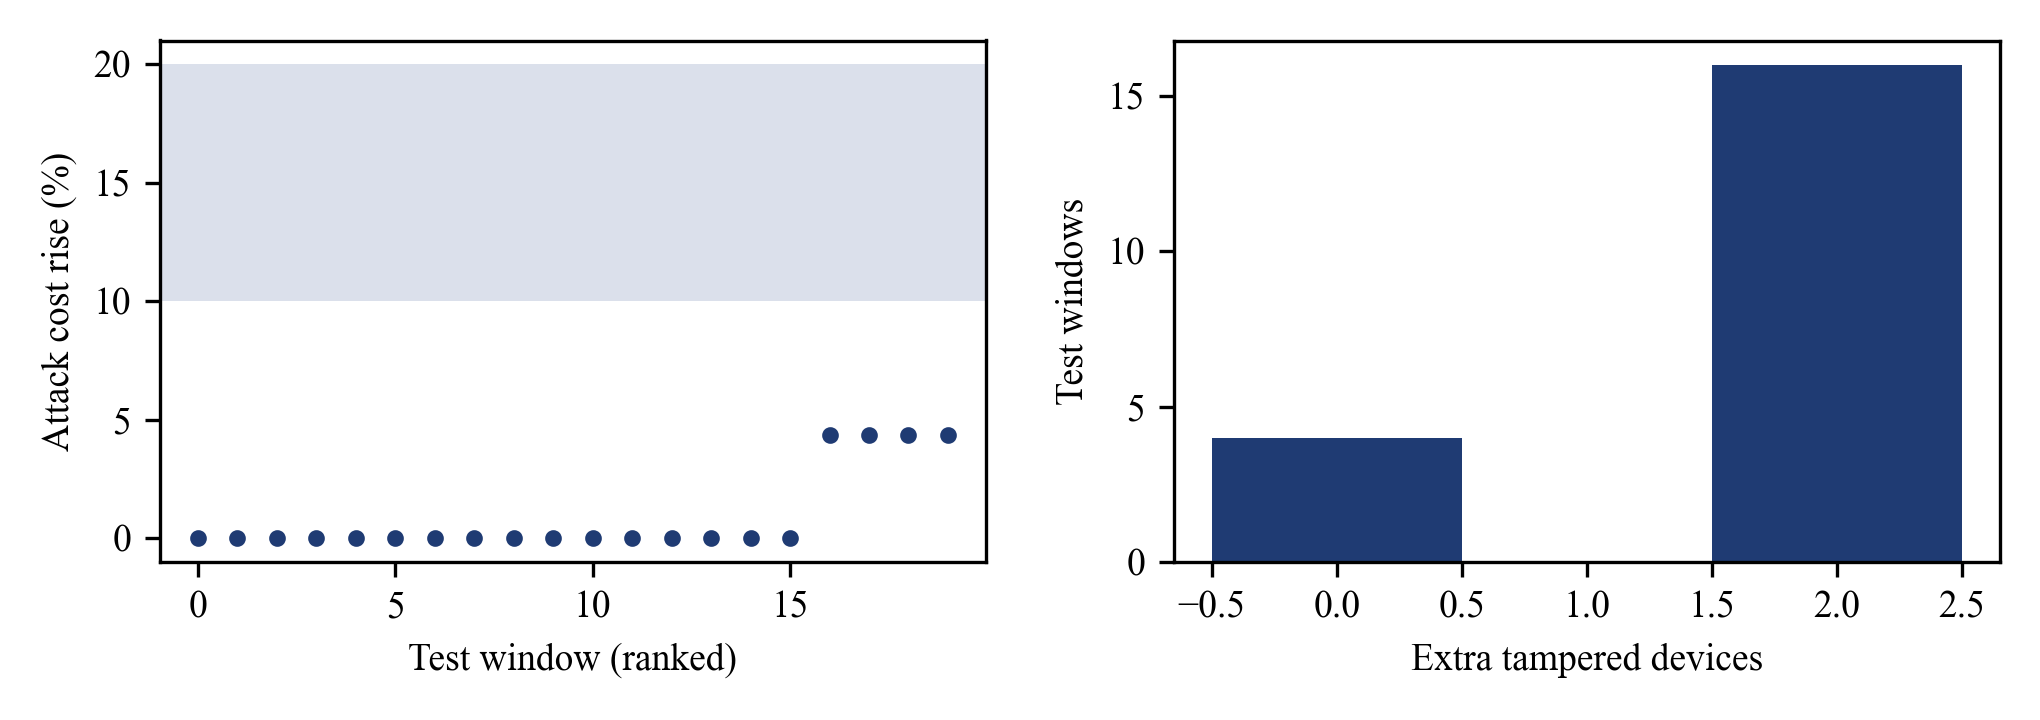

The table this chart was drawn from, first rows:
# rise_percent, extra_devices
0.000000000000000000e+00, 2.000000000000000000e+00
0.000000000000000000e+00, 2.000000000000000000e+00
0.000000000000000000e+00, 2.000000000000000000e+00
0.000000000000000000e+00, 2.000000000000000000e+00
0.000000000000000000e+00, 2.000000000000000000e+00
0.000000000000000000e+00, 2.000000000000000000e+00
0.000000000000000000e+00, 2.000000000000000000e+00
0.000000000000000000e+00, 0.000000000000000000e+00
0.000000000000000000e+00, 2.000000000000000000e+00
0.000000000000000000e+00, 2.000000000000000000e+00
0.000000000000000000e+00, 2.000000000000000000e+00
0.000000000000000000e+00, 2.000000000000000000e+00
0.000000000000000000e+00, 0.000000000000000000e+00
0.000000000000000000e+00, 0.000000000000000000e+00
0.000000000000000000e+00, 2.000000000000000000e+00
0.000000000000000000e+00, 0.000000000000000000e+00
4.347826086956521507e+00, 2.000000000000000000e+00
4.347826086956521507e+00, 2.000000000000000000e+00
4.347826086956521507e+00, 2.000000000000000000e+00
4.347826086956521507e+00, 2.000000000000000000e+00
